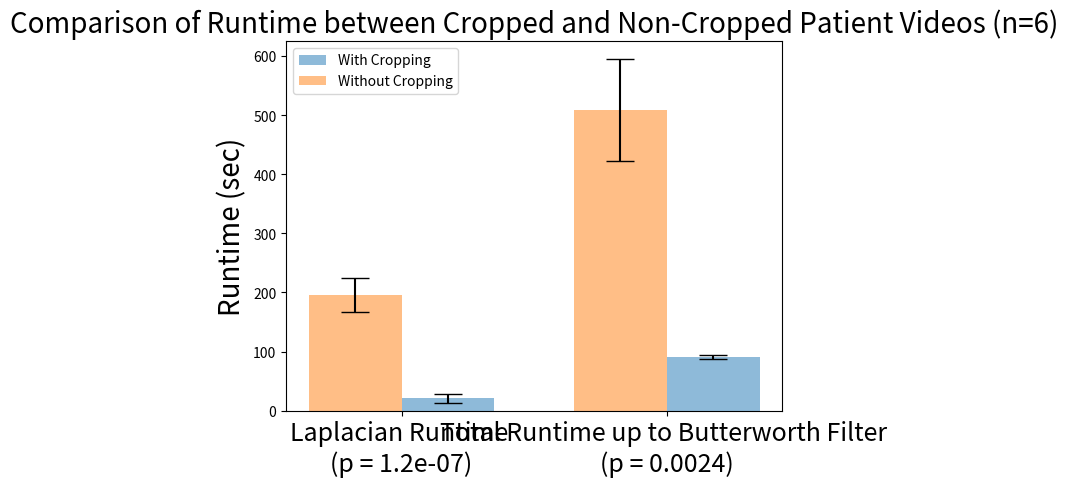

Write the Python code that produced this figure.
import numpy as np
import matplotlib.pyplot as plt
from matplotlib import image
import scipy.stats


def rurs_cropping_plot():
    # Total Laplacian runtime (no cropping vs automated cropping)
    patient_1_l_yc = np.mean([12.94 + 3.53, 14.04 + 3.56])
    patient_1_l_nc = (70.64 + 79.86)
    patient_2_l_yc = (11.14 + 2.68)
    patient_2_l_nc = (84.65 + 91.73)
    patient_3_l_yc = (11.1 + 2.01)
    patient_3_l_nc = (88.3 + 89.38)
    patient_4_l_yc = (15.42 + 3.84)
    patient_4_l_nc = (103.86 + 122.08)
    patient_5_l_yc = (22.35 + 9.55)
    patient_5_l_nc = (103.86 + 122.08)
    patient_6_l_yc = (21.32 + 8.02)
    patient_6_l_nc = (103.40 + 110.94)

    lap_yc = np.array([patient_1_l_yc, patient_2_l_yc, patient_3_l_yc, patient_4_l_yc, patient_5_l_yc, patient_6_l_yc])
    lap_nc = np.array([patient_1_l_nc, patient_2_l_nc, patient_3_l_nc, patient_4_l_nc, patient_5_l_nc, patient_6_l_nc])

    lap_yc_mean = np.mean(lap_yc)
    lap_nc_mean = np.mean(lap_nc)

    lap_yc_std = np.std(lap_yc)
    lap_nc_std = np.std(lap_nc)

    pval1 = scipy.stats.ttest_ind(lap_yc, lap_nc)[1]

    # Total time up through Butterworth (no cropping vs automated cropping)
    patient_1_b_yc = np.mean([89.48, 80.58])
    patient_1_b_nc = 489.28
    patient_2_b_yc = 92.12
    patient_2_b_nc = 623.77
    patient_3_b_yc = 94.92
    patient_3_b_nc = 414.53

    butter_yc = np.array([patient_1_b_yc, patient_2_b_yc, patient_3_b_yc])
    butter_nc = np.array([patient_1_b_nc, patient_2_b_nc, patient_3_b_nc])

    butter_yc_mean = np.mean(butter_yc)
    butter_nc_mean = np.mean(butter_nc)

    butter_yc_std = np.std(butter_yc)
    butter_nc_std = np.std(butter_nc)

    pval2 = scipy.stats.ttest_ind(butter_yc, butter_nc)[1]

    pairs = ['Laplacian Runtime \n(p = ' + str(np.round(pval1, 8)) + ')', 'Total Runtime up to Butterworth Filter \n(p = ' + str(np.round(
        pval2, 4)) + ')']
    x_pos = np.arange(len(pairs))
    CTEs_1 = [lap_yc_mean, butter_yc_mean]
    error_1 = [lap_yc_std, butter_yc_std]

    CTEs_2 = [lap_nc_mean, butter_nc_mean]
    error_2 = [lap_nc_std, butter_nc_std]

    fig, ax = plt.subplots()
    ax.bar(x_pos + 0.175, CTEs_1, yerr=error_1, alpha=0.5, width=0.35, ecolor='black', capsize=10, label='With Cropping')
    ax.bar(x_pos - 0.175, CTEs_2, yerr=error_2, alpha=0.5, width=0.35, ecolor='black', capsize=10, label='Without Cropping')
    #ax.legend(['With Cropping', 'Without Cropping'], fontsize=20)
    ax.set_ylabel('Runtime (sec)', fontsize=20)
    ax.set_xticks(x_pos)
    ax.set_xticklabels(pairs, fontsize=18)
    ax.set_title('Comparison of Runtime between Cropped and Non-Cropped Patient Videos (n=6)', fontsize=20)
    ax.legend()

    plt.savefig('RURS_plot.png')
    plt.show()


rurs_cropping_plot()